Image classification data set "dataset" (Aryawwww/Image-Programming-group-10 on GitHub). Class labels (5): tomato bacterial spot, tomato late blight, tomato septoria leaf spot, tomato yellow leaf curl virus, tomato healthy.

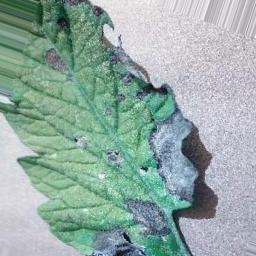
Label: tomato late blight

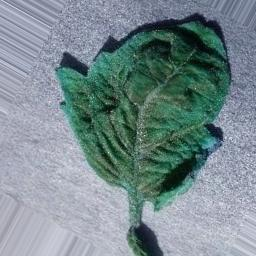
Label: tomato yellow leaf curl virus

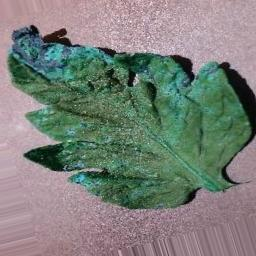
Label: tomato septoria leaf spot

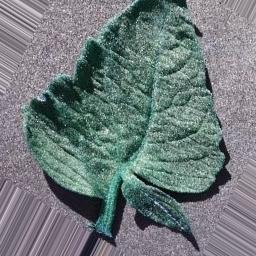
Label: tomato bacterial spot

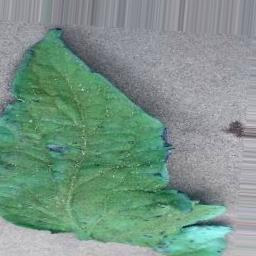
Label: tomato healthy

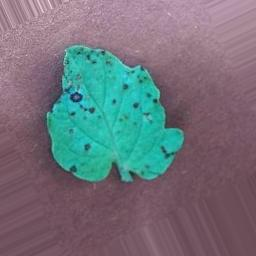
Label: tomato septoria leaf spot
